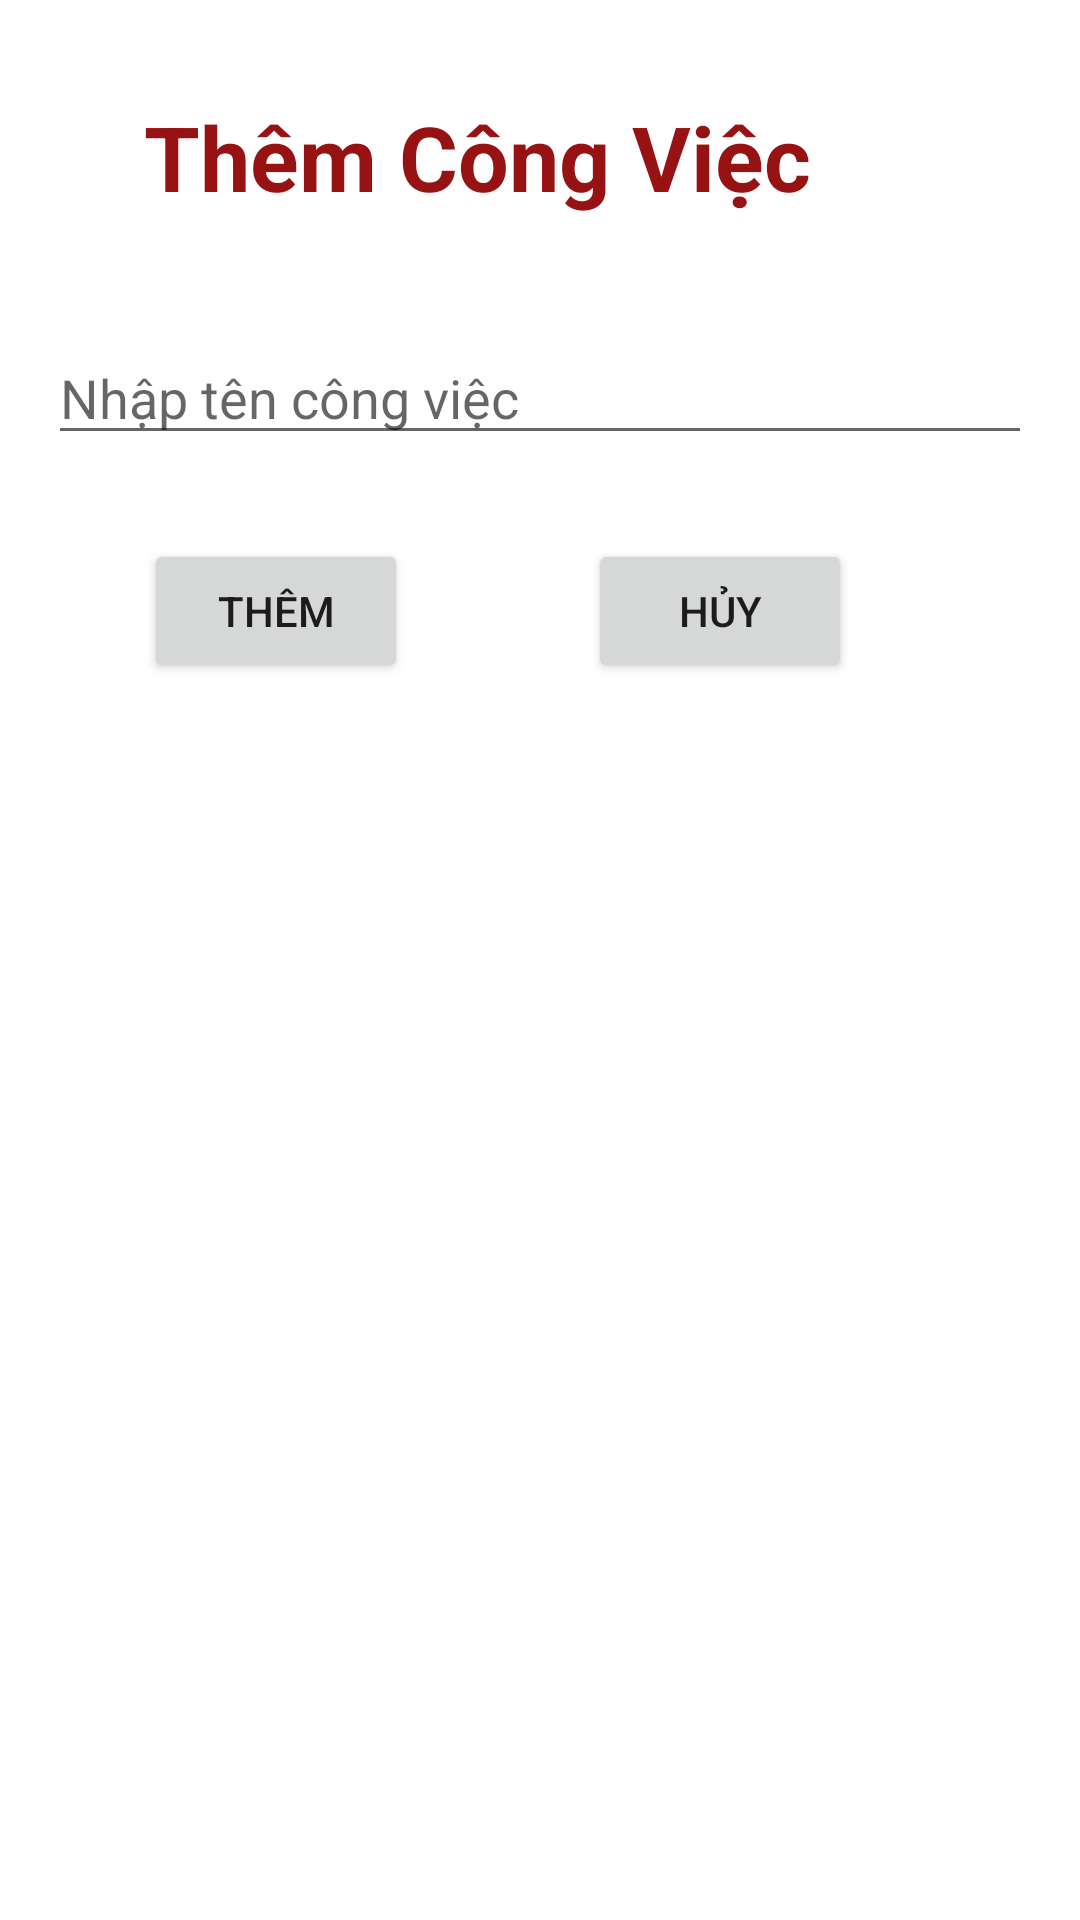

Android layout source for this screen:
<!-- AndroidManifest.xml: application theme Theme.BaiCuoiKy -->
<!-- res/layout/dialog_add_cv.xml -->
<?xml version="1.0" encoding="utf-8"?>
<androidx.constraintlayout.widget.ConstraintLayout
    xmlns:android="http://schemas.android.com/apk/res/android"
    xmlns:app="http://schemas.android.com/apk/res-auto"
    xmlns:tools="http://schemas.android.com/tools"
    android:layout_width="match_parent"
    android:layout_height="match_parent">

    <TextView
        android:id="@+id/textView"
        android:layout_width="wrap_content"
        android:layout_height="wrap_content"
        android:layout_marginStart="48dp"
        android:layout_marginLeft="48dp"
        android:layout_marginTop="32dp"
        android:text="Thêm Công Việc"
        android:textColor="#971313"
        android:textSize="30sp"
        android:textStyle="bold"
        app:layout_constraintStart_toStartOf="parent"
        app:layout_constraintTop_toTopOf="parent" />

    <EditText
        android:id="@+id/editTextTenCV"
        android:layout_width="match_parent"
        android:layout_height="wrap_content"
        android:layout_marginStart="16dp"
        android:layout_marginLeft="16dp"
        android:layout_marginTop="38dp"
        android:layout_marginEnd="16dp"
        android:layout_marginRight="16dp"
        android:ems="10"
        android:hint="Nhập tên công việc"
        android:inputType="textPersonName"
        app:layout_constraintEnd_toEndOf="parent"
        app:layout_constraintStart_toStartOf="parent"
        app:layout_constraintTop_toBottomOf="@+id/textView" />

    <Button
        android:id="@+id/btnAdd"
        android:layout_width="wrap_content"
        android:layout_height="wrap_content"
        android:layout_marginStart="48dp"
        android:layout_marginLeft="48dp"
        android:layout_marginTop="28dp"
        android:text="Thêm"
        app:layout_constraintStart_toStartOf="parent"
        app:layout_constraintTop_toBottomOf="@+id/editTextTenCV" />

    <Button
        android:id="@+id/btnCancel"
        android:layout_width="wrap_content"
        android:layout_height="wrap_content"
        android:layout_marginStart="60dp"
        android:layout_marginLeft="60dp"
        android:layout_marginTop="28dp"
        android:text="Hủy"
        app:layout_constraintStart_toEndOf="@+id/btnAdd"
        app:layout_constraintTop_toBottomOf="@+id/editTextTenCV" />
</androidx.constraintlayout.widget.ConstraintLayout>
<!-- resources referenced by this layout -->
<resources>
  <style name="Theme.BaiCuoiKy" parent="Theme.MaterialComponents.DayNight.DarkActionBar">
          
          <item name="colorPrimary">@color/purple_500</item>
          <item name="colorPrimaryVariant">@color/purple_700</item>
          <item name="colorOnPrimary">@color/white</item>
          
          <item name="colorSecondary">@color/teal_200</item>
          <item name="colorSecondaryVariant">@color/teal_700</item>
          <item name="colorOnSecondary">@color/black</item>
          
          <item name="android:statusBarColor" tools:targetApi="l">?attr/colorPrimaryVariant</item>
          
      </style>
  <!-- not gathered from this repository: default colours our renderer supplied (Android Studio template values) -->
  <color name="purple_500">#FF6200EE</color>
  <color name="purple_700">#FF3700B3</color>
  <color name="teal_200">#FF03DAC5</color>
  <color name="teal_700">#FF018786</color>
  <color name="black">#FF000000</color>
  <color name="white">#FFFFFFFF</color>
</resources>
